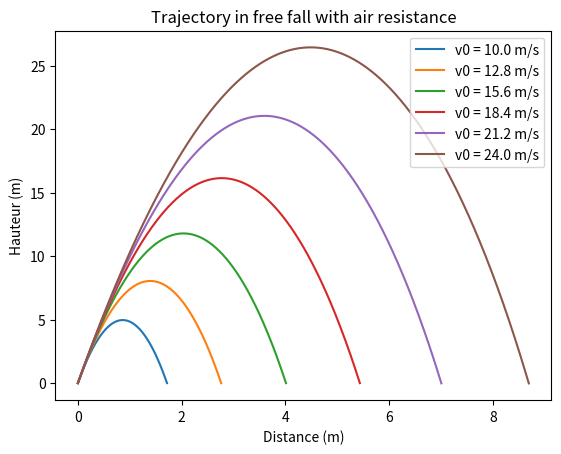

Generate this figure with matplotlib:
# -*- coding: utf-8 -*-
"""
Created on Wed Mar  1 02:43:08 2023

@author: DECLINE
"""
import matplotlib.pyplot as plt
import numpy as np

g=9.81
m=0.1 # kg
rho=1.2
Cd=0.47
A=np.pi*(0.02**2)
v0=np.linspace(10,24,6)
theta=85


def forces(v, y):
    Fg=m*g                   # gravity
    Fd=0.5*rho*Cd*A*v**2     # drag
    Fy=-Fg-Fd                # total
    return Fy


def trajectoire(v0, theta):
    vx=v0*np.cos(theta*np.pi/180)
    vy=v0*np.sin(theta*np.pi/180)
    x,y= [0],[0]
    dt=0.001
    while y[-1]>=0:
        v=np.sqrt(vx**2 + vy**2)
        Fd=0.5*rho*Cd*A*v**2
        Fy=forces(v, y[-1])
        ax=-Fd/m*np.cos(np.arctan2(vy, vx))
        ay=Fy/m
        vx+=ax*dt
        vy+=ay*dt
        x.append(x[-1]+vx*dt)
        y.append(y[-1]+vy*dt)
    return x, y


for i in v0:
    
    x,y=trajectoire(i,theta)
    plt.plot(x,y,label=str('v0 = '+str(i))+' m/s')
plt.xlabel('Distance (m)')
plt.ylabel('Hauteur (m)')
plt.title('Trajectory in free fall with air resistance')
plt.legend()
plt.show()